Image classification data set "training" (misterTNT1/cat-breed-identifier on GitHub). Class labels (3): persian cat, siamese cat, tabby cat.

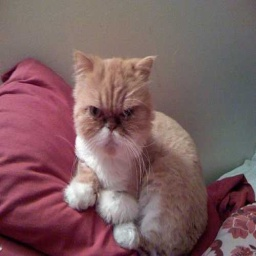
Label: persian cat

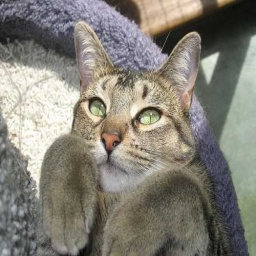
Label: tabby cat

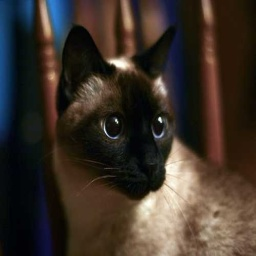
Label: siamese cat

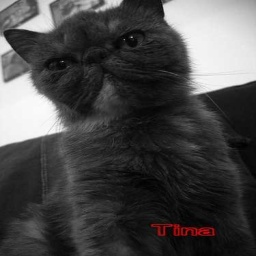
Label: persian cat

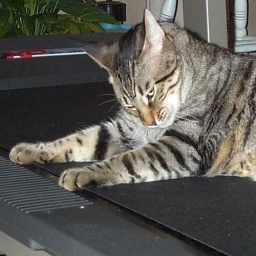
Label: tabby cat

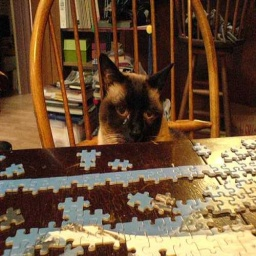
Label: siamese cat
